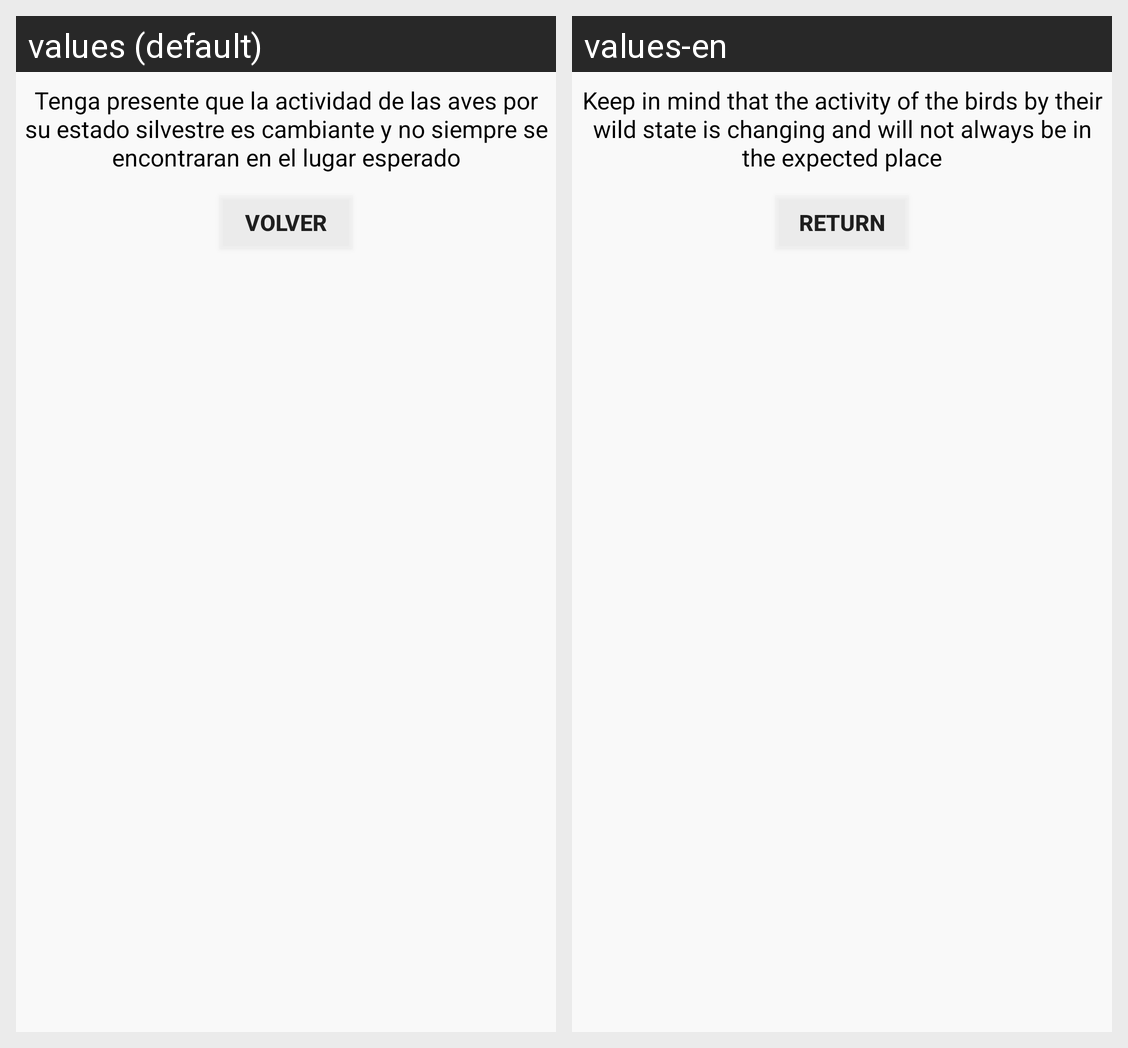

The Android screen above is rendered under two locales of the same app. Produce the string resources it draws, with the default and per-locale values.
Android screen res/layout/reco9.xml rendered under 2 locales, left to right: values (default), values-en. Device: Nexus 5 (rendered at 1080×1920; each locale shown at half size, 540×960, under a caption strip naming it); theme AppTheme.
Strings drawn on this screen, with the default value and each locale's value (text and hints the layout hard-codes, and strings that could not be matched under every locale, appear in the picture but are not listed):

recor11
  values: Tenga presente que la actividad de las aves por su estado silvestre es cambiante y no siempre se encontraran en el lugar esperado
  values-en: Keep in mind that the activity of the birds by their wild state is changing and will not always be in the expected place

filtro3
  values: Volver
  values-en: Return
